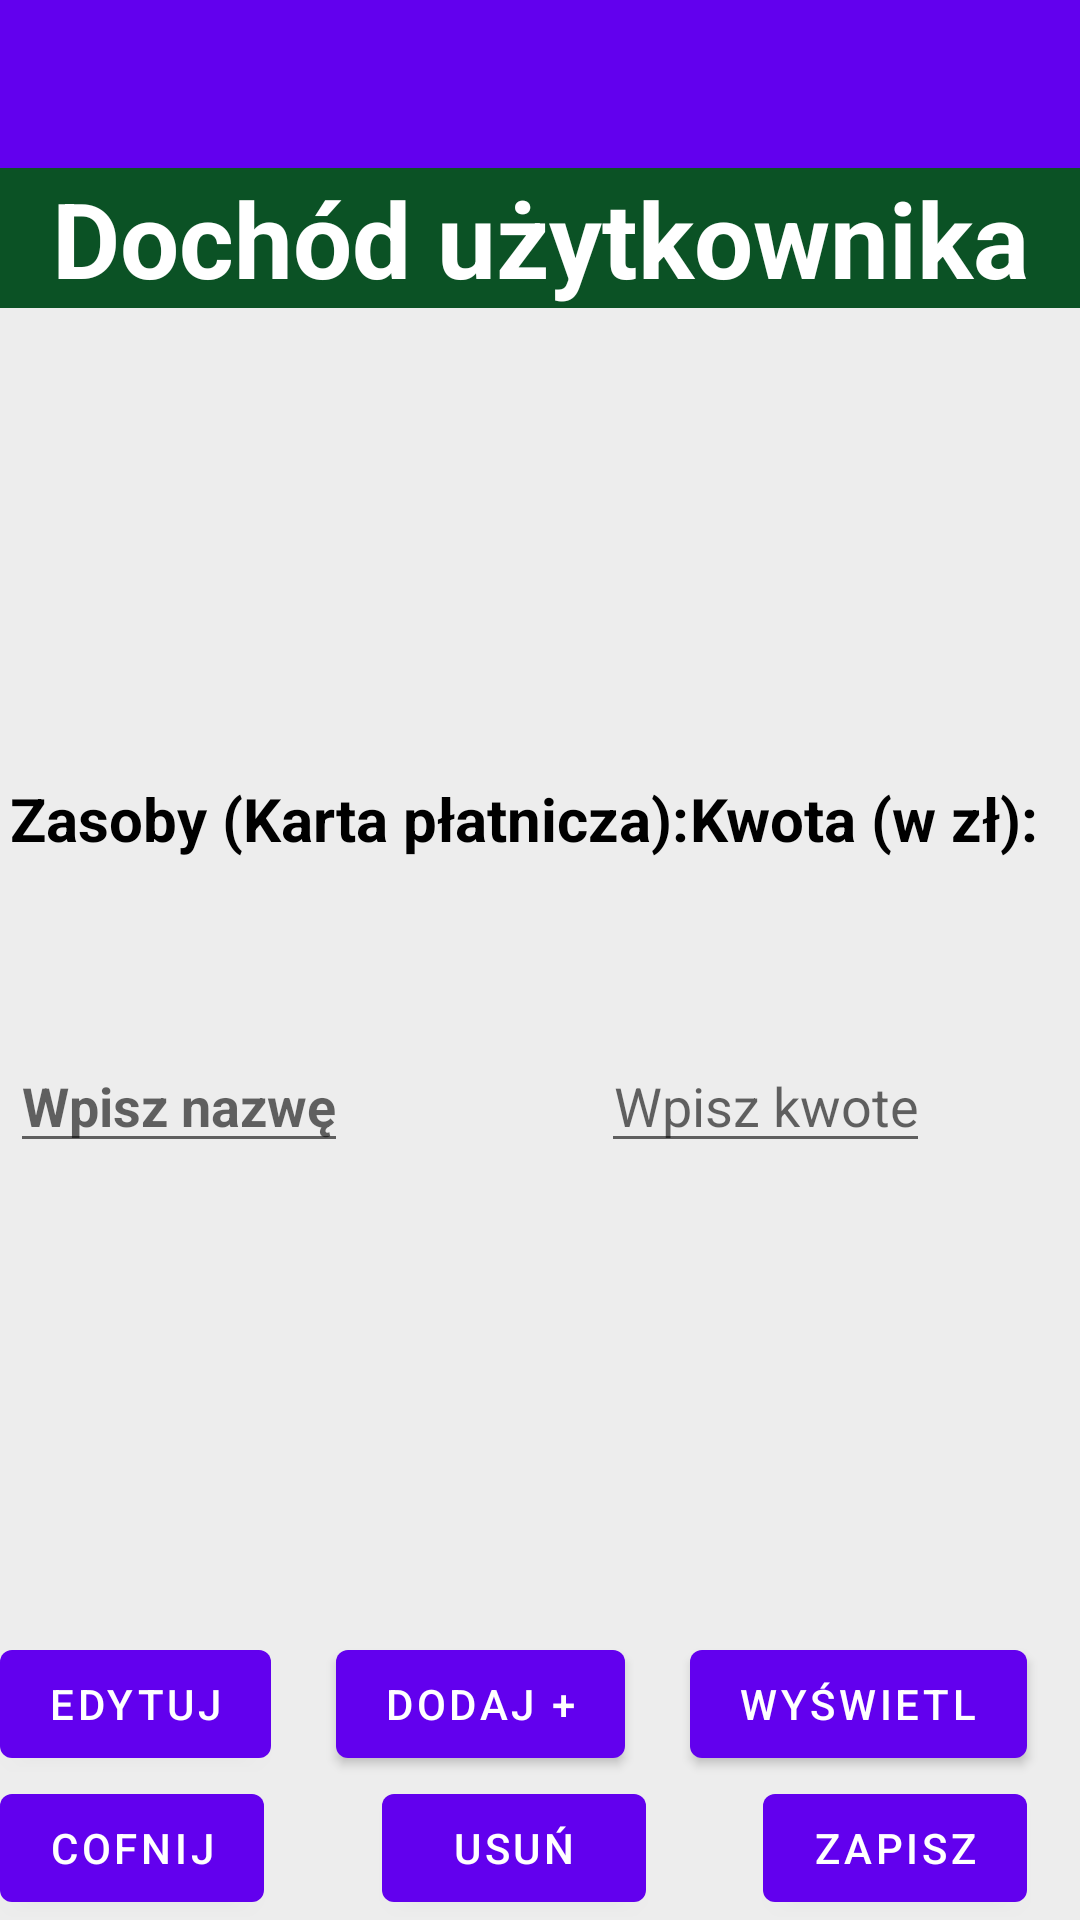

Layout XML and referenced resources for this Android screen:
<!-- AndroidManifest.xml: application theme AppTheme -->
<!-- res/layout/activity_income2.xml -->
<?xml version="1.0" encoding="utf-8"?>
<androidx.constraintlayout.widget.ConstraintLayout xmlns:android="http://schemas.android.com/apk/res/android"
    xmlns:app="http://schemas.android.com/apk/res-auto"
    xmlns:tools="http://schemas.android.com/tools"
    android:layout_width="match_parent"
    android:layout_height="wrap_content"
    tools:context=".Activities.IncomeActivity2"
    android:background="#ededed"
    android:fitsSystemWindows="true">

    <LinearLayout
        android:layout_width="match_parent"
        android:layout_height="match_parent"
        android:orientation="vertical"
        app:layout_constraintBottom_toBottomOf="parent"
        app:layout_constraintEnd_toEndOf="parent"
        app:layout_constraintHorizontal_bias="0.454"
        app:layout_constraintStart_toStartOf="parent"
        app:layout_constraintTop_toTopOf="parent"
        app:layout_constraintVertical_bias="0.0"
        tools:ignore="MissingConstraints">

        <include
            layout="@layout/app_bar_other"
            android:layout_width="match_parent"
            android:layout_height="wrap_content"/>

        <TextView
            android:id="@+id/widokoplat"
            android:layout_width="match_parent"
            android:layout_height="wrap_content"
            android:background="#0b5225"
            android:gravity="center"
            android:text="Dochód użytkownika"
            android:textColor="@android:color/white"
            android:textSize="35sp"
            android:textStyle="bold|normal"
            tools:ignore="MissingConstraints"
            tools:layout_editor_absoluteX="0dp" />

        <View
            android:layout_width="wrap_content"
            android:layout_height="match_parent"
            android:layout_weight="1"/>

        <LinearLayout
            android:id="@+id/linearLayout2"
            android:layout_width="match_parent"
            android:layout_height="wrap_content"
            android:orientation="horizontal">

            <TextView
                android:id="@+id/oplatastala"
                android:layout_width="wrap_content"
                android:layout_height="match_parent"
                android:layout_marginStart="10px"
                android:layout_marginLeft="10px"
                android:text="Zasoby (Karta płatnicza):"
                android:textColor="@android:color/black"
                android:textSize="20dp"
                android:textStyle="bold|normal" />

            <View
                android:layout_width="0dp"
                android:layout_height="1dp"
                android:layout_weight="1" />

            <LinearLayout
                android:layout_width="wrap_content"
                android:layout_height="wrap_content"
                android:orientation="vertical">

                <TextView
                    android:id="@+id/kwotawzl"
                    android:layout_width="wrap_content"
                    android:layout_height="match_parent"
                    android:layout_marginRight="50dp"
                    android:text="Kwota (w zł):"
                    android:textColor="@android:color/black"
                    android:textSize="20dp"
                    android:textStyle="bold|normal" />
            </LinearLayout>
        </LinearLayout>

        <View
            android:layout_width="wrap_content"
            android:layout_height="60dp"
            tools:ignore="MissingConstraints" />

        <LinearLayout
            android:id="@+id/linearLayout3"
            android:layout_width="match_parent"
            android:layout_height="wrap_content"
            android:orientation="horizontal">

            <EditText
                android:id="@+id/karta"
                android:layout_width="wrap_content"
                android:layout_height="match_parent"
                android:layout_marginStart="10px"
                android:layout_marginLeft="10px"
                android:hint="Wpisz nazwę"
                android:textColor="@android:color/black"
                android:textSize="18dp"
                android:textStyle="bold|normal" />


            <View
                android:layout_width="0dp"
                android:layout_height="1dp"
                android:layout_weight="1" />

            <LinearLayout
                android:layout_width="wrap_content"
                android:layout_height="wrap_content"
                android:orientation="vertical">

                <com.google.android.material.textfield.TextInputLayout
                    android:layout_width="match_parent"
                    android:layout_height="wrap_content"></com.google.android.material.textfield.TextInputLayout>

                <com.google.android.material.textfield.TextInputEditText
                    android:id="@+id/polekwota2"
                    android:inputType="number"
                    android:layout_width="match_parent"
                    android:layout_height="wrap_content"
                    android:layout_marginRight="50dp"
                    android:gravity="center"
                    android:hint="Wpisz kwote" />
            </LinearLayout>
        </LinearLayout>

        <View
            android:layout_width="1dp"
            android:layout_height="match_parent"
            android:layout_weight="1"
            tools:ignore="MissingConstraints" />

        <LinearLayout
            android:layout_width="wrap_content"
            android:layout_height="wrap_content"
            android:orientation="horizontal"
            tools:ignore="MissingConstraints">
            
            <Button
                android:id="@+id/edytuj"
                android:layout_width="match_parent"
                android:layout_height="wrap_content"
                android:text="EDYTUJ" />
            <View
                android:layout_width="10mm"
                android:layout_height="1dp"
                android:layout_weight="1" />
            
            <Button
                android:id="@+id/dodaj"
                android:layout_width="match_parent"
                android:layout_height="wrap_content"
                android:text="DODAJ +" />
            <View
                android:layout_width="10mm"
                android:layout_height="1dp"
                android:layout_weight="1" />
            
            <Button
                android:id="@+id/wyswietl"
                android:layout_width="match_parent"
                android:layout_height="wrap_content"
                android:layout_marginRight="3mm"
                android:text="WYŚWIETL" />
        </LinearLayout>

        <LinearLayout
            android:layout_width="wrap_content"
            android:layout_height="wrap_content"
            android:orientation="horizontal"
            tools:ignore="MissingConstraints">
            
            <Button
                android:id="@+id/cofnij"
                android:layout_width="match_parent"
                android:layout_height="wrap_content"
                android:text="COFNIJ" />
            <View
                android:layout_width="10mm"
                android:layout_height="1dp"
                android:layout_weight="1" />
            <Button
                android:id="@+id/usun"
                android:layout_width="match_parent"
                android:layout_height="wrap_content"
                android:text="USUŃ" />
            <View
                android:layout_width="10mm"
                android:layout_height="1dp"
                android:layout_weight="1" />
            
            <Button
                android:id="@+id/zapisz"
                android:layout_width="match_parent"
                android:layout_height="wrap_content"
                android:layout_marginRight="3mm"
                android:text="@string/zapisz" />
        </LinearLayout>
    </LinearLayout>

</androidx.constraintlayout.widget.ConstraintLayout>
<!-- res/layout/app_bar_other.xml (included above) -->
<?xml version="1.0" encoding="utf-8"?>
<androidx.coordinatorlayout.widget.CoordinatorLayout xmlns:android="http://schemas.android.com/apk/res/android"
    xmlns:app="http://schemas.android.com/apk/res-auto"
    xmlns:tools="http://schemas.android.com/tools"
    android:layout_width="match_parent"
    android:layout_height="match_parent">

    <com.google.android.material.appbar.AppBarLayout
        android:layout_width="match_parent"
        android:layout_height="wrap_content"
        android:theme="@style/AppTheme.AppBarOverlay">

        <androidx.appcompat.widget.Toolbar
            android:id="@+id/toolbar"
            android:layout_width="match_parent"
            android:layout_height="?attr/actionBarSize"
            android:background="?attr/colorPrimary"
            app:popupTheme="@style/AppTheme.PopupOverlay" />
    </com.google.android.material.appbar.AppBarLayout>
    <FrameLayout
        android:id="@+id/fragment_container"
        android:layout_width="match_parent"
        android:layout_height="match_parent" />
</androidx.coordinatorlayout.widget.CoordinatorLayout>
<!-- resources referenced by this layout -->
<resources>
  <string name="zapisz">ZAPISZ</string>
</resources>
